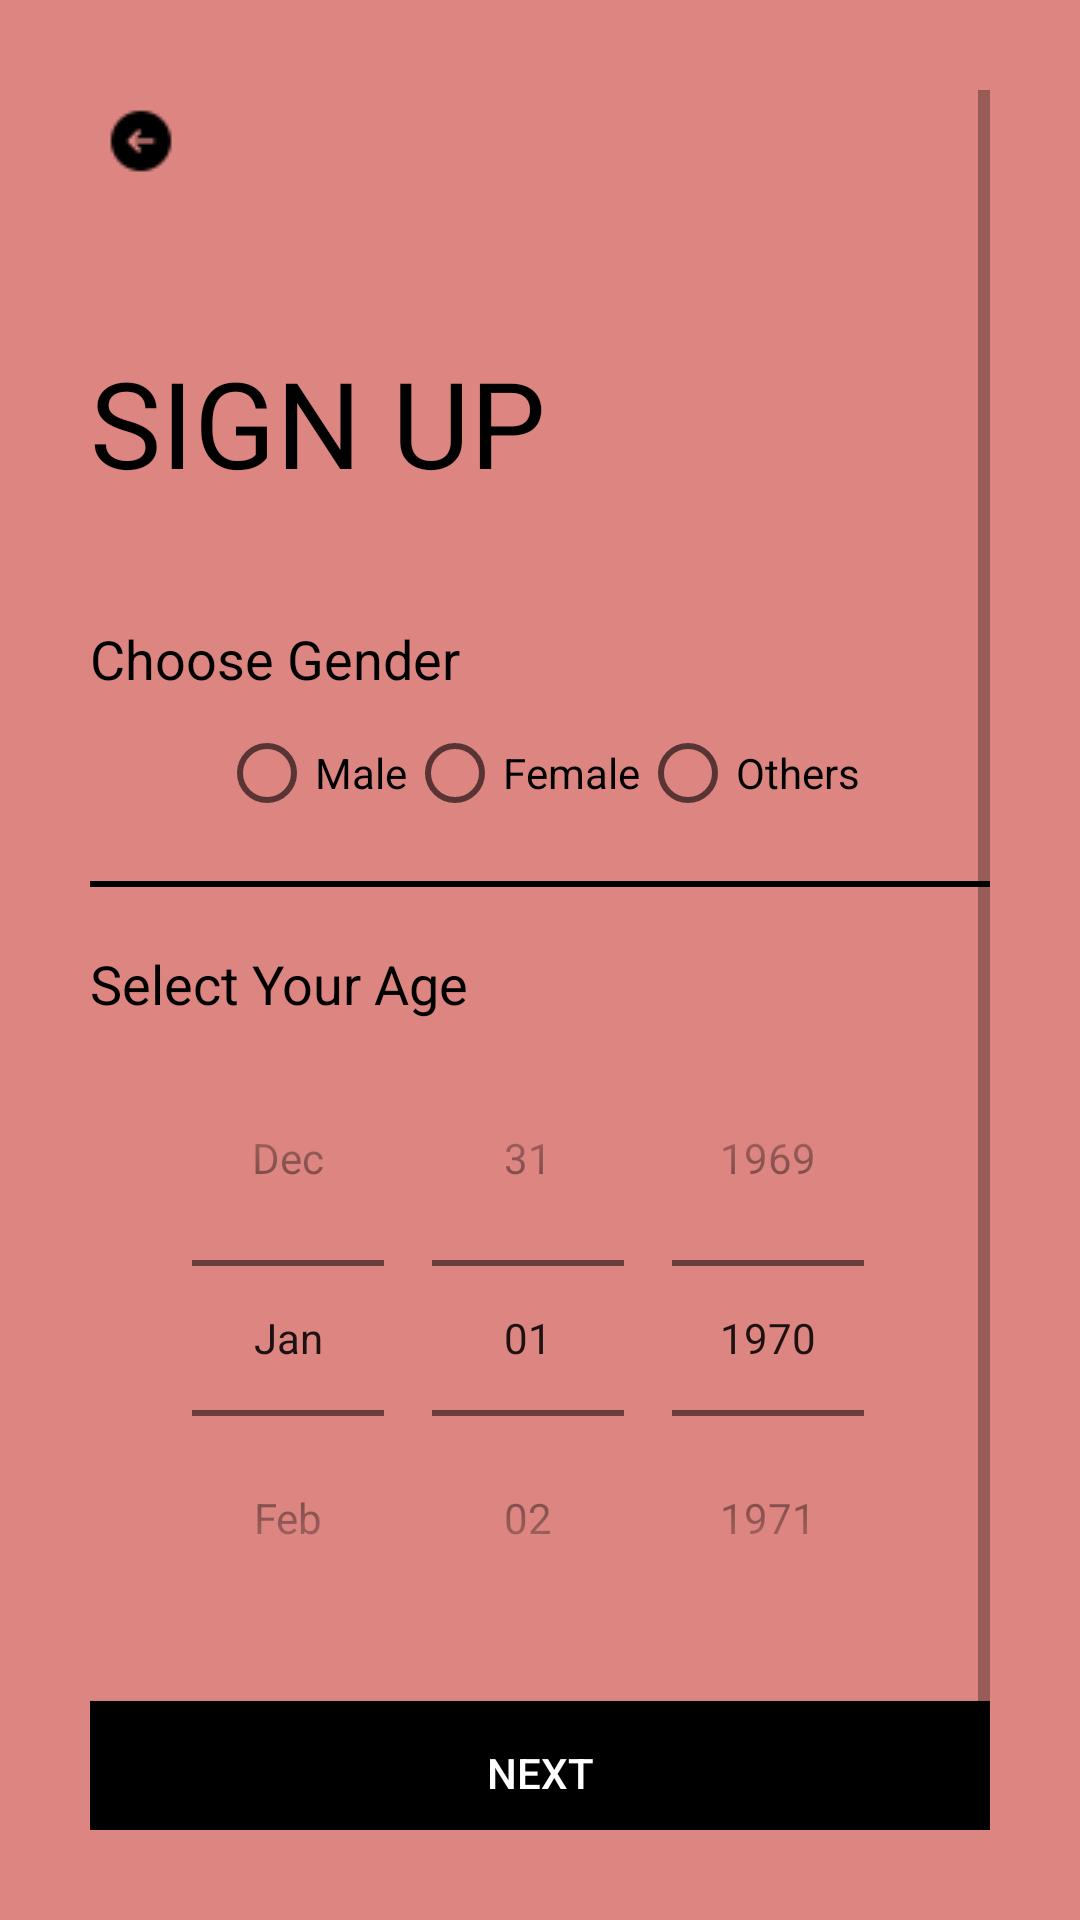

The Android layout XML behind this screen, and the referenced resources:
<!-- AndroidManifest.xml: application theme AppTheme -->
<!-- res/layout/activity_sign_up2nd_class.xml -->
<?xml version="1.0" encoding="utf-8"?>
<ScrollView xmlns:android="http://schemas.android.com/apk/res/android"
    xmlns:app="http://schemas.android.com/apk/res-auto"
    xmlns:tools="http://schemas.android.com/tools"
    android:layout_width="match_parent"
    android:layout_height="match_parent"
    android:background="@color/colorSplash"
    android:padding="30dp"
    tools:context=".Common.LoginSignup.SignUp2ndClass"
    android:transitionName="transition_signup">

    <LinearLayout
        android:layout_width="match_parent"
        android:layout_height="wrap_content"
        android:orientation="vertical">

        <ImageView
            android:id="@+id/signup_back_button"
            android:layout_width="wrap_content"
            android:layout_height="wrap_content"
            android:padding="5dp"
            android:src="@drawable/back_arraow"
            android:transitionName="transition_back_btn"/>

        <TextView
            android:id="@+id/signup_title"
            android:layout_width="wrap_content"
            android:layout_height="wrap_content"
            android:layout_marginTop="50dp"
            android:text="@string/sign_up"
            android:textAllCaps="true"
            android:textColor="@color/black"
            android:textSize="40sp"
            android:transitionName="transition_title_text"/>
        <LinearLayout
            android:layout_width="match_parent"
            android:layout_height="wrap_content"
            android:orientation="vertical"
            android:layout_marginTop="40dp">
           <TextView
               android:layout_width="wrap_content"
               android:layout_height="wrap_content"
               android:text="Choose Gender"
               android:textColor="@color/black"
               android:textSize="18sp"/>


            <RadioGroup
                android:id="@+id/radio_group"
                android:layout_width="wrap_content"
                android:layout_height="match_parent"
                android:orientation="horizontal"
                android:layout_gravity="center"
                android:layout_marginTop="10dp">

                <RadioButton
                    android:id="@+id/male"
                    android:layout_width="wrap_content"
                    android:layout_height="wrap_content"
                    android:text="Male" />

                <RadioButton
                    android:id="@+id/female"
                    android:layout_width="wrap_content"
                    android:layout_height="wrap_content"
                    android:text="Female" />

                <RadioButton
                    android:id="@+id/others"
                    android:layout_width="wrap_content"
                    android:layout_height="wrap_content"
                    android:text="Others" />
            </RadioGroup>

            <View
                android:layout_width="match_parent"
                android:layout_height="2dp"
                android:background="@color/black"
                android:layout_marginTop="20dp"
                android:layout_marginBottom="20dp"/>

            <TextView
                android:layout_width="wrap_content"
                android:layout_height="wrap_content"
                android:text="Select Your Age"
                android:textColor="@color/black"
                android:textSize="18sp"/>

            <DatePicker
                android:id="@+id/age_picker"
                android:layout_width="match_parent"
                android:layout_height="wrap_content"
                android:datePickerMode="spinner"
                android:calendarViewShown="false"
                android:spinnersShown="true"/>

            <RelativeLayout
                android:layout_width="match_parent"
                android:layout_height="wrap_content"
                android:layout_marginTop="10dp">

            </RelativeLayout>
            <Button
                android:id="@+id/signup_next_button"
                android:layout_width="match_parent"
                android:layout_height="wrap_content"
                android:text="@string/next_btn"
                android:background="@color/black"
                android:onClick="call3rdSigupScreen"
                android:textColor="@color/white"
                android:layout_marginTop="5dp"
                android:transitionName="transition_next_btn"/>

            <Button
                android:id="@+id/signup_login_button"
                android:layout_width="match_parent"
                android:layout_height="wrap_content"
                android:text="@string/login"
                android:background="#00000000"
                android:textColor="@color/black"
                android:layout_marginTop="5dp"
                android:transitionName="transition_login_btn"/>

        </LinearLayout>
    </LinearLayout>

</ScrollView>
<!-- resources referenced by this layout -->
<resources>
  <color name="black">#000</color>
  <color name="colorSplash">#dc8581</color>
  <color name="white">#fff</color>
  <!-- drawable back_arraow: png bitmap (drawable, 352 bytes) -->
  <string name="login">LOGIN</string>
  <string name="next_btn">Next</string>
  <string name="sign_up">Sign Up</string>
  <style name="AppTheme" parent="Theme.MaterialComponents.Light.NoActionBar.Bridge">
          
          <item name="colorPrimary">@color/colorPrimary</item>
          <item name="colorPrimaryDark">@color/colorPrimaryDark</item>
          <item name="colorAccent">@color/colorAccent</item>
      </style>
  <color name="colorPrimary">#ffe400</color>
  <color name="colorPrimaryDark">#ffa600</color>
  <color name="colorAccent">#272727</color>
</resources>
